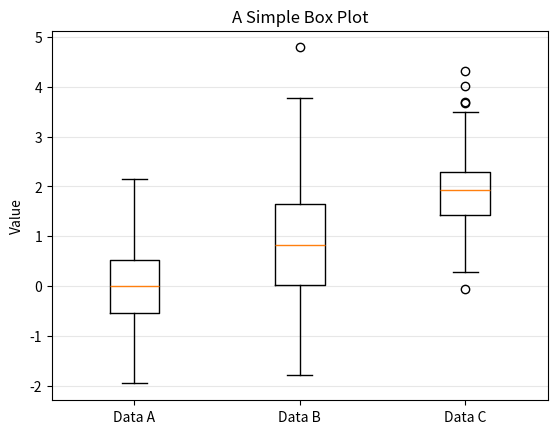
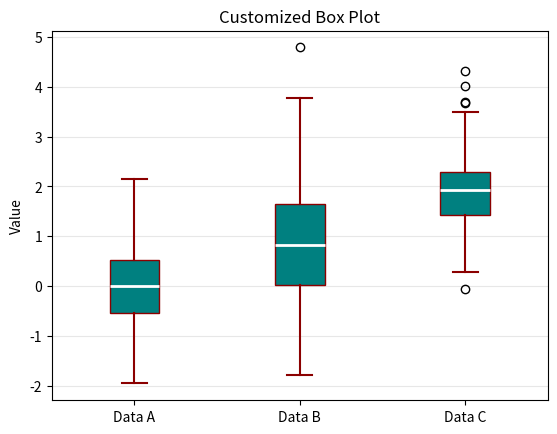
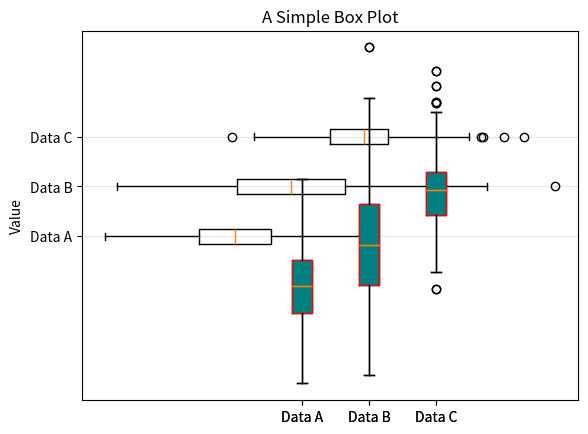

These figures' Python source, in order:
import numpy as np
import matplotlib.pyplot as plt

rng = np.random.default_rng(42)

values = [
    rng.normal(loc=0, scale=1.0, size=100),
    rng.normal(loc=1, scale=1.3, size=100),
    rng.normal(loc=2, scale=0.8, size=100)
]

labels = ["Data A", "Data B", "Data C"]

fig, axe = plt.subplots()

axe.boxplot(values, labels=labels)

axe.set_title("A Simple Box Plot")
axe.set_ylabel("Value")
axe.grid(True, axis="y", alpha=0.3)

plt.show()

axe.boxplot(values, labels=labels, vert=False)

axe.boxplot(
    values,
    labels=labels,
    patch_artist=True,
    boxprops=dict(facecolor='teal', color='r')
)

import numpy as np
import matplotlib.pyplot as plt

rng = np.random.default_rng(42)

values = [
    rng.normal(loc=0, scale=1.0, size=100),
    rng.normal(loc=1, scale=1.3, size=100),
    rng.normal(loc=2, scale=0.8, size=100)
]

labels = ["Data A", "Data B", "Data C"]

fig, axe = plt.subplots()

axe.boxplot(
    values,
    labels=labels,
    patch_artist=True,
    boxprops=dict(facecolor="teal", color="darkred"),
    whiskerprops=dict(color="darkred", linewidth=1.5),
    capprops=dict(color="darkred", linewidth=1.5),
    medianprops=dict(color="white", linewidth=2)
)

axe.set_title("Customized Box Plot")
axe.set_ylabel("Value")
axe.grid(True, axis="y", alpha=0.3)

plt.show()
